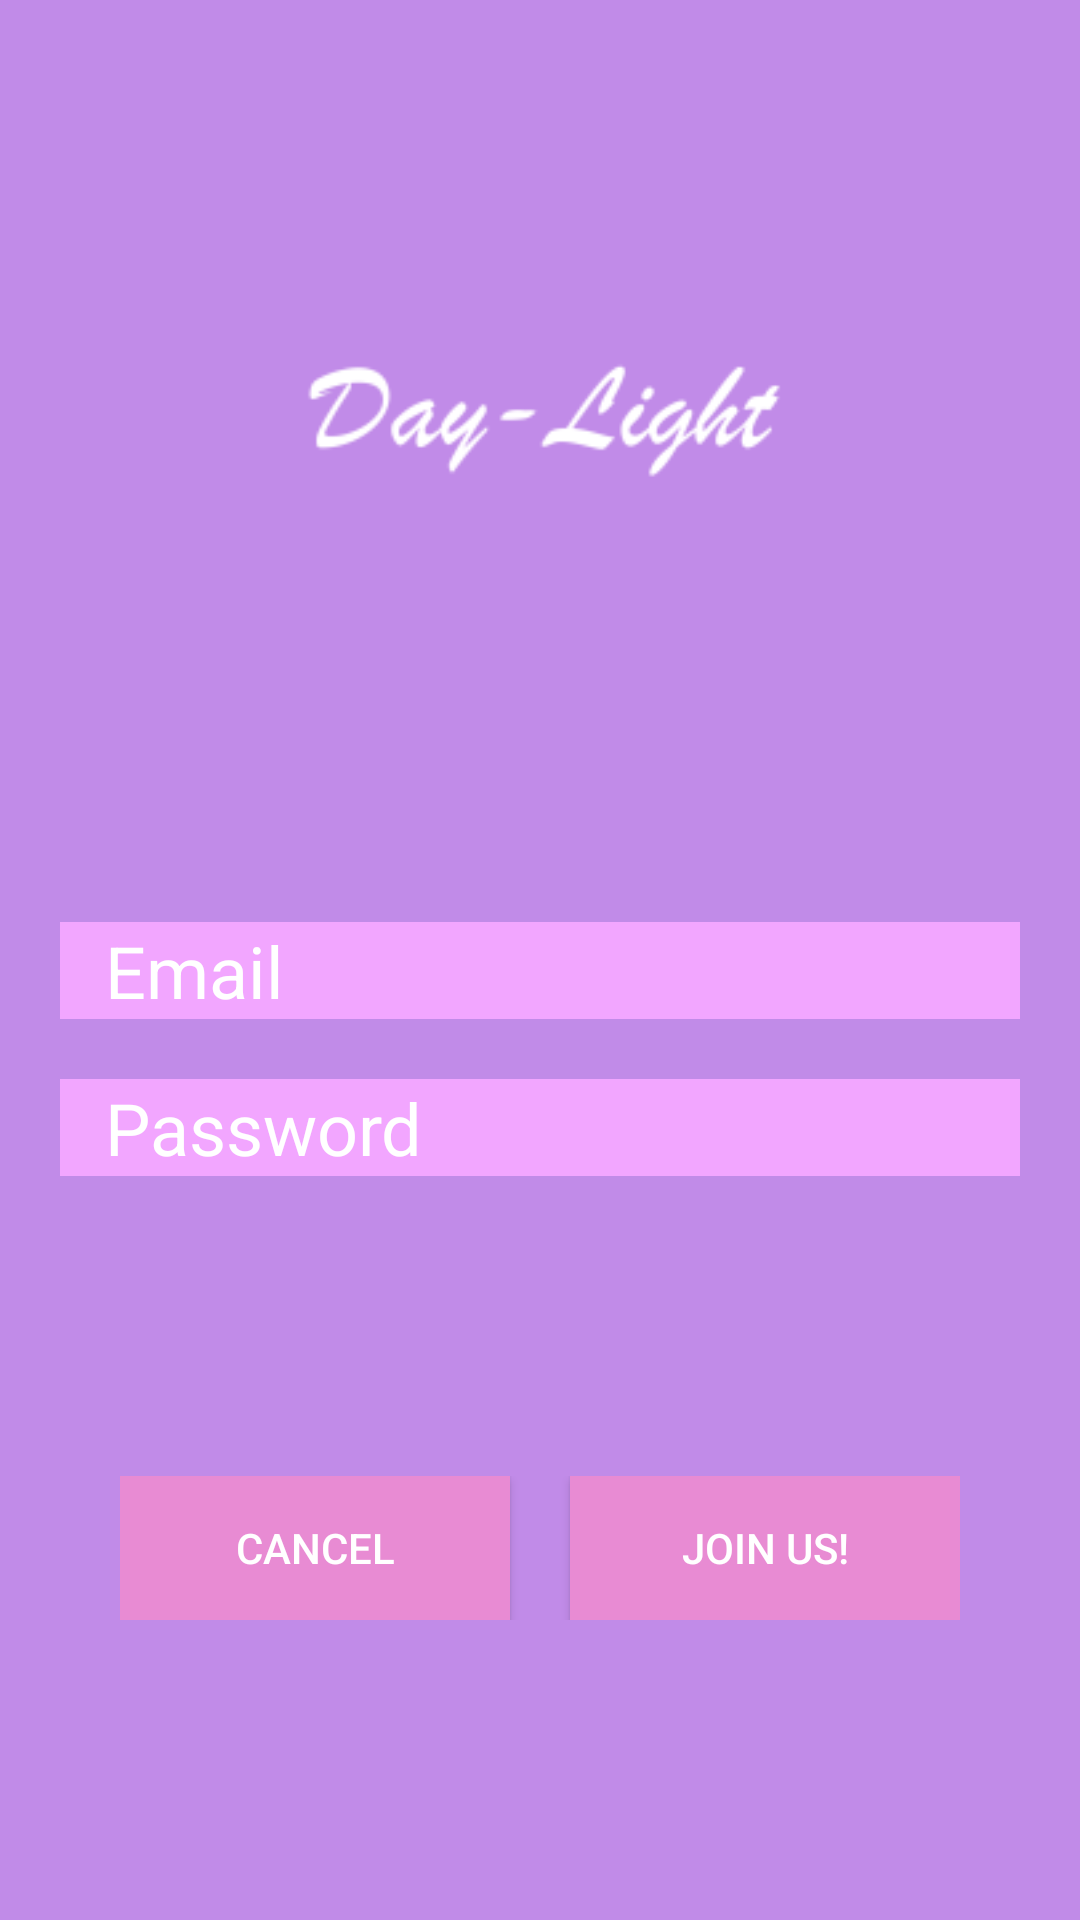

Here is an Android app screen rendered from its layout file. Give the layout XML and the strings, colors and styles it references.
<!-- AndroidManifest.xml: application theme AppTheme -->
<!-- res/layout/activity_signup.xml -->
<?xml version="1.0" encoding="utf-8"?>
<LinearLayout xmlns:android="http://schemas.android.com/apk/res/android"
    xmlns:app="http://schemas.android.com/apk/res-auto"
    xmlns:tools="http://schemas.android.com/tools"
    android:layout_width="match_parent"
    android:layout_height="match_parent"
    android:background="@color/pastelDark"
    android:orientation="vertical"
    android:paddingLeft="20dp"
    android:paddingRight="20dp"
    tools:context=".SignupActivity">

    <ImageView
        android:id="@+id/imageView"
        android:layout_width="match_parent"
        android:layout_height="wrap_content"
        android:layout_weight="0.3"
        android:src="@mipmap/ic_logo"
        app:layout_constraintBottom_toTopOf="@+id/sign_up_email"
        app:layout_constraintEnd_toEndOf="parent"
        app:layout_constraintStart_toStartOf="parent"
        app:layout_constraintTop_toTopOf="parent" />

    <EditText
        android:id="@+id/sign_up_email"
        android:layout_width="match_parent"
        android:layout_height="wrap_content"
        android:layout_gravity="center"

        android:layout_marginTop="20dp"
        android:layout_weight="0"
        android:background="@color/pastel"
        android:ems="10"
        android:hint="Email"
        android:inputType="textEmailAddress"
        android:paddingLeft="15dp"
        android:textColor="@color/white"
        android:textColorHint="@color/white"
        android:textSize="24dp" />

    <EditText
        android:id="@+id/sign_up_pwd"
        android:layout_width="match_parent"
        android:layout_height="wrap_content"
        android:layout_gravity="center"
        android:layout_marginTop="20dp"
        android:layout_weight="0"
        android:background="@color/pastel"
        android:ems="10"
        android:hint="Password"
        android:inputType="textPassword"
        android:paddingLeft="15dp"
        android:textColor="@color/white"
        android:textColorHint="@color/white"
        android:textSize="24dp" />


    <LinearLayout
        android:layout_width="match_parent"
        android:layout_height="wrap_content"
        android:layout_marginTop="100dp"
        android:layout_marginBottom="100dp"
        android:orientation="horizontal"
        android:paddingLeft="20dp"
        android:paddingRight="20dp">

        <Button
            android:id="@+id/sign_up_cancel"
            android:layout_width="wrap_content"
            android:layout_height="wrap_content"
            android:layout_gravity="center"
            android:layout_marginRight="10dp"
            android:layout_weight="1"
            android:background="@color/pastelAccent"
            android:paddingLeft="10dp"
            android:paddingRight="10dp"
            android:text="Cancel"
            android:textColor="@color/white"
            android:textColorHint="@color/white"
            app:layout_constraintStart_toEndOf="@+id/sign_up_btn" />

        <Button
            android:id="@+id/sign_up_btn"
            android:layout_width="wrap_content"
            android:layout_height="wrap_content"
            android:layout_gravity="center"
            android:layout_marginLeft="10dp"
            android:layout_weight="1"
            android:background="@color/pastelAccent"
            android:gravity="center_horizontal|center_vertical"
            android:paddingLeft="10dp"
            android:paddingRight="10dp"
            android:text="Join Us!"
            android:textColor="@color/white"
            android:textColorHint="@color/white"
            app:layout_constraintBottom_toBottomOf="parent"
            app:layout_constraintStart_toStartOf="parent" />

    </LinearLayout>

</LinearLayout>
<!-- resources referenced by this layout -->
<resources>
  <color name="pastel">#F2A6FF</color>
  <color name="pastelAccent">#E88BD3</color>
  <color name="pastelDark">#C18BE8</color>
  <color name="white">#FFFFFF</color>
  <!-- mipmap ic_logo: png bitmap (mipmap-hdpi, 1671 bytes) -->
  <style name="AppTheme" parent="Theme.AppCompat.Light.DarkActionBar">
          
          <item name="colorPrimary">#757CFF</item>
          <item name="colorPrimaryDark">@color/pastelDeepDark</item>
          <item name="colorAccent">@color/colorAccent</item>
          <item name="android:timePickerStyle">@style/AppTheme.View.NumberPickerStyle</item>
          <item name="windowActionBar">false</item>
          <item name="windowNoTitle">true</item>
      </style>
  <color name="pastelDeepDark">#B899FF</color>
  <color name="colorAccent">#FF1C59</color>
  <style name="AppTheme.View.NumberPickerStyle">
          <item name="android:textSize">30dp</item>
          <item name="android:textStyle">bold</item>
      </style>
</resources>
